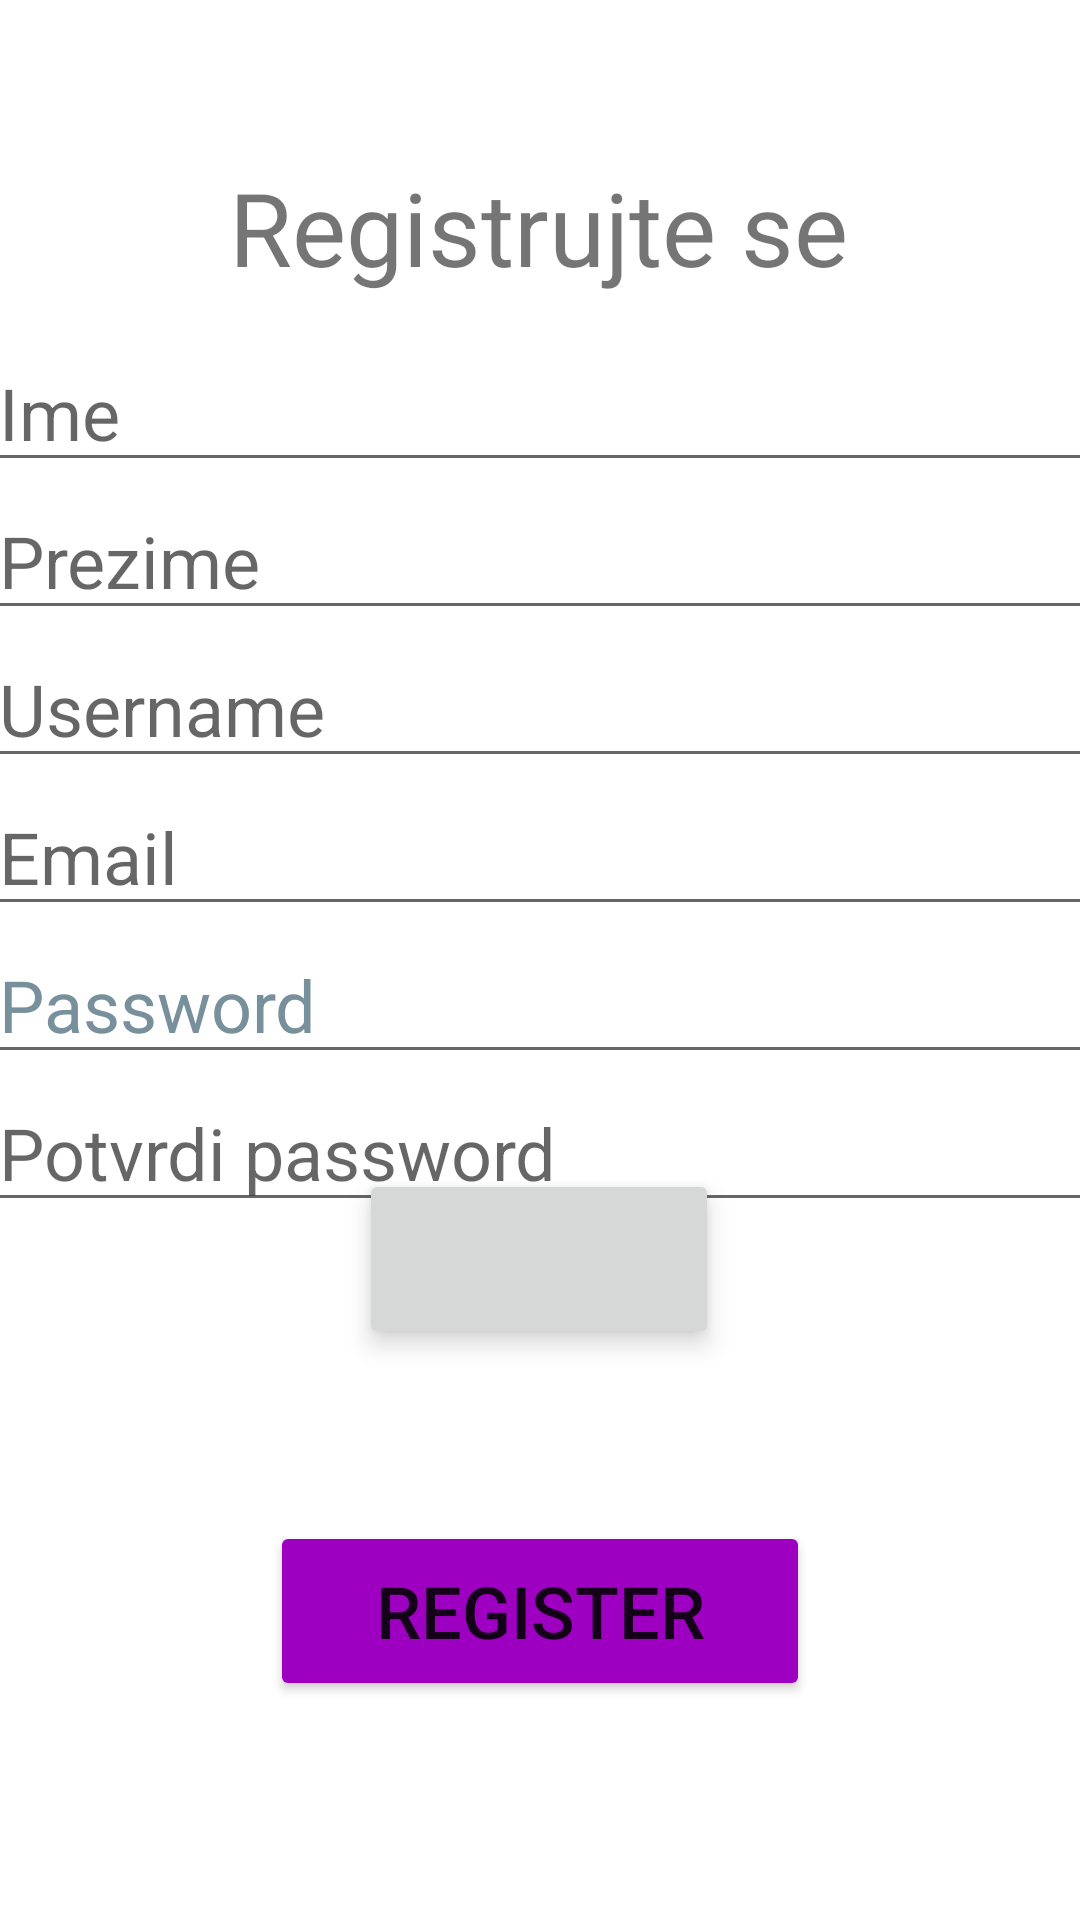

Produce the Android XML layout that renders to this screen, including the resource entries it uses.
<!-- AndroidManifest.xml: application theme Theme.RMASProjekat -->
<!-- res/layout/fragment_register.xml -->
<?xml version="1.0" encoding="utf-8"?>
<androidx.constraintlayout.widget.ConstraintLayout xmlns:android="http://schemas.android.com/apk/res/android"
    xmlns:app="http://schemas.android.com/apk/res-auto"
    xmlns:tools="http://schemas.android.com/tools"
    android:id="@+id/frameLayout3"
    android:layout_width="match_parent"
    android:layout_height="match_parent"
    tools:context=".RegisterFragment"
    tools:visibility="visible">

    <LinearLayout
        android:id="@+id/lvUnosi"
        android:layout_width="370dp"
        android:layout_height="wrap_content"
        android:orientation="vertical"
        app:layout_constraintBottom_toBottomOf="parent"
        app:layout_constraintEnd_toEndOf="parent"
        app:layout_constraintHorizontal_bias="0.478"
        app:layout_constraintStart_toStartOf="parent"
        app:layout_constraintTop_toTopOf="parent"
        app:layout_constraintVertical_bias="0.324">

        <LinearLayout
            android:id="@+id/lvIme"
            android:layout_width="match_parent"
            android:layout_height="match_parent"
            android:orientation="vertical">

            <EditText
                android:id="@+id/etIme"
                android:layout_width="match_parent"
                android:layout_height="wrap_content"
                android:ems="10"
                android:hint="Ime"
                android:inputType="textPersonName"
                android:textSize="24sp" />
        </LinearLayout>

        <LinearLayout
            android:id="@+id/lvPrezime"
            android:layout_width="match_parent"
            android:layout_height="match_parent"
            android:orientation="vertical">

            <EditText
                android:id="@+id/etPrezime"
                android:layout_width="match_parent"
                android:layout_height="wrap_content"
                android:ems="10"
                android:hint="Prezime"
                android:inputType="textPersonName"
                android:textSize="24sp" />
        </LinearLayout>

        <LinearLayout
            android:id="@+id/lvUsername"
            android:layout_width="match_parent"
            android:layout_height="match_parent"
            android:orientation="vertical">

            <EditText
                android:id="@+id/etUsername"
                android:layout_width="match_parent"
                android:layout_height="wrap_content"
                android:ems="10"
                android:hint="Username"
                android:inputType="textPersonName"
                android:textSize="24sp" />
        </LinearLayout>

        <LinearLayout
            android:id="@+id/lvEmail"
            android:layout_width="match_parent"
            android:layout_height="match_parent"
            android:orientation="vertical">

            <EditText
                android:id="@+id/etEmail"
                android:layout_width="match_parent"
                android:layout_height="wrap_content"
                android:ems="10"
                android:hint="Email"
                android:inputType="textEmailAddress"
                android:textSize="24sp" />
        </LinearLayout>

        <LinearLayout
            android:id="@+id/lvPassword"
            android:layout_width="match_parent"
            android:layout_height="match_parent"
            android:orientation="vertical">

            <EditText
                android:id="@+id/etPassword"
                android:layout_width="match_parent"
                android:layout_height="wrap_content"
                android:ems="10"
                android:hint="Password"
                android:inputType="textPassword"
                android:textColorHint="#78909C"
                android:textSize="24sp" />
        </LinearLayout>

        <LinearLayout
            android:id="@+id/lvConfirmPass"
            android:layout_width="match_parent"
            android:layout_height="match_parent"
            android:orientation="vertical">

            <EditText
                android:id="@+id/etConfirm"
                android:layout_width="match_parent"
                android:layout_height="wrap_content"
                android:ems="10"
                android:hint="Potvrdi password"
                android:inputType="textPassword"
                android:textSize="24sp" />

        </LinearLayout>

    </LinearLayout>

    <ImageButton
        android:id="@+id/btnProfilna"
        android:layout_width="120dp"
        android:layout_height="60dp"
        android:contentDescription="Slika"
        android:elevation="5dp"
        android:foregroundGravity="center"
        android:scaleType="fitCenter"
        android:src="@drawable/ic_photo"
        app:layout_constraintBottom_toBottomOf="parent"
        app:layout_constraintEnd_toEndOf="parent"
        app:layout_constraintHorizontal_bias="0.498"
        app:layout_constraintStart_toStartOf="parent"
        app:layout_constraintTop_toTopOf="parent"
        app:layout_constraintVertical_bias="0.672" />

    <TextView
        android:id="@+id/tvSlikaDodataRegister"
        android:layout_width="wrap_content"
        android:layout_height="wrap_content"
        android:text="Slika dodata"
        android:textColor="@color/green"
        android:textSize="24sp"
        android:visibility="gone"
        app:layout_constraintBottom_toBottomOf="parent"
        app:layout_constraintEnd_toEndOf="parent"
        app:layout_constraintHorizontal_bias="0.498"
        app:layout_constraintStart_toStartOf="parent"
        app:layout_constraintTop_toTopOf="parent"
        app:layout_constraintVertical_bias="0.743" />

    <Button
        android:id="@+id/btnRegister"
        android:layout_width="180dp"
        android:layout_height="60dp"
        android:backgroundTint="@color/purple"
        android:elevation="15dp"
        android:text="Register"
        android:textSize="24sp"
        app:cornerRadius="10dp"
        app:layout_constraintBottom_toBottomOf="parent"
        app:layout_constraintEnd_toEndOf="parent"
        app:layout_constraintStart_toStartOf="parent"
        app:layout_constraintTop_toTopOf="parent"
        app:layout_constraintVertical_bias="0.874" />

    <TextView
        android:id="@+id/tvNaslovRegister"
        android:layout_width="wrap_content"
        android:layout_height="wrap_content"
        android:text="Registrujte se"
        android:textSize="34sp"
        app:layout_constraintBottom_toBottomOf="parent"
        app:layout_constraintEnd_toEndOf="parent"
        app:layout_constraintHorizontal_bias="0.497"
        app:layout_constraintStart_toStartOf="parent"
        app:layout_constraintTop_toTopOf="parent"
        app:layout_constraintVertical_bias="0.089" />

</androidx.constraintlayout.widget.ConstraintLayout>
<!-- resources referenced by this layout -->
<resources>
  <color name="green">#38C63E</color>
  <color name="purple">#9D00C1</color>
  <style name="Theme.RMASProjekat" parent="Theme.MaterialComponents.DayNight.NoActionBar">
          
          <item name="colorPrimary">@color/purple</item>
          <item name="colorPrimaryVariant">@color/purple_dark</item>
          <item name="colorOnPrimary">@color/white</item>
          
          <item name="colorSecondary">@color/grey</item>
          <item name="colorSecondaryVariant">@color/grey_dark</item>
          <item name="colorOnSecondary">@color/black</item>
          
          <item name="android:statusBarColor" tools:targetApi="l">?attr/colorPrimary</item>
          
      </style>
  <color name="purple_dark">#E680049C</color>
  <color name="white">#FFFFFFFF</color>
  <color name="grey">#ACACAC</color>
  <color name="grey_dark">#717171</color>
  <color name="black">#FF000000</color>
</resources>
